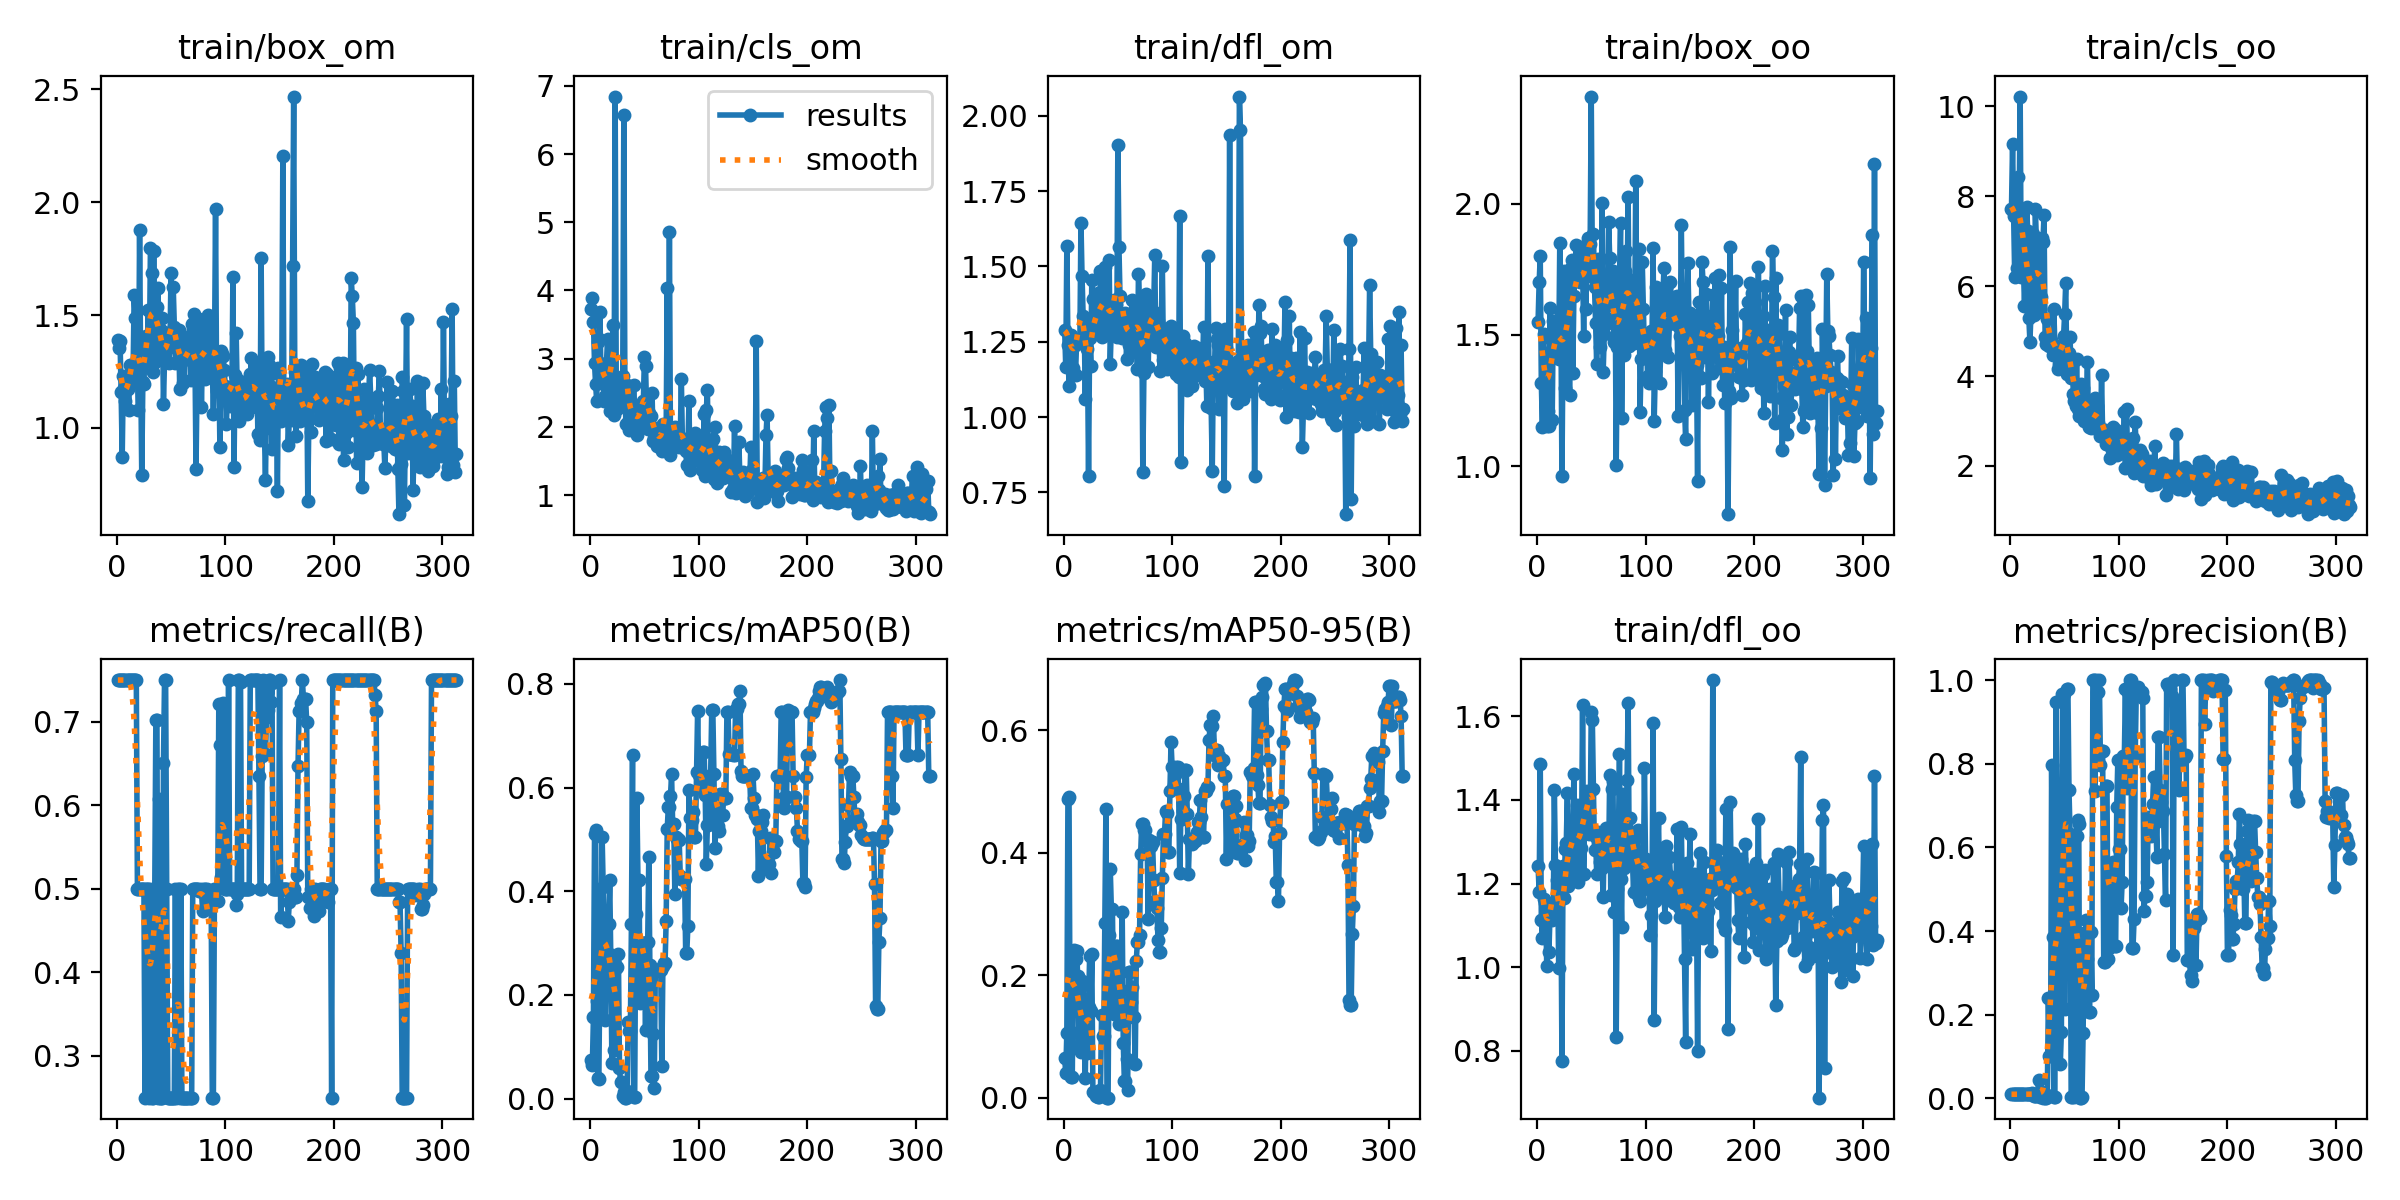

Values plotted in this chart, from the file beside it:
epoch, train/box_om, train/cls_om, train/dfl_om, train/box_oo, train/cls_oo, train/dfl_oo, metrics/precision(B), metrics/recall(B), metrics/mAP50(B), metrics/mAP50-95(B), val/box_om, val/cls_om, val/dfl_om, val/box_oo, val/cls_oo, val/dfl_oo, lr/pg0, lr/pg1, lr/pg2
1, 1.391, 3.721, 1.289, 1.55, 7.719, 1.242, 0.00976, 0.75, 0.07528, 0.06466, 0.5957, 3.081, 1.046, 0.9921, 5.201, 1.162, 3.334e-05, 3.334e-05, 3.334e-05
2, 1.355, 3.887, 1.165, 1.701, 9.157, 1.18, 0.01021, 0.75, 0.0649, 0.0408, 0.6367, 3.055, 1.019, 0.8531, 5.15, 1.109, 8.3267e-05, 8.3267e-05, 8.3267e-05
3, 1.386, 3.532, 1.566, 1.8, 7.562, 1.487, 0.01044, 0.75, 0.1575, 0.1065, 0.494, 2.978, 0.848, 0.6566, 5.08, 0.8801, 0.0001331, 0.0001331, 0.0001331
4, 1.159, 2.93, 1.239, 1.315, 6.202, 1.112, 0.01005, 0.75, 0.5102, 0.4876, 0.4867, 2.987, 0.8363, 0.7092, 5.091, 0.8891, 0.0001828, 0.0001828, 0.0001828
5, 0.8727, 2.621, 1.103, 1.148, 7.543, 1.07, 0.00984, 0.75, 0.5179, 0.4909, 0.5289, 3.049, 0.8866, 0.7742, 5.107, 0.8911, 0.0002325, 0.0002325, 0.0002325
6, 1.229, 2.382, 1.268, 1.505, 6.404, 1.164, 0.00975, 0.75, 0.1875, 0.1098, 0.4844, 3.031, 0.8934, 0.891, 5.164, 0.9596, 0.000282, 0.000282, 0.000282
7, 1.176, 3.241, 1.271, 1.33, 8.421, 1.153, 0.00972, 0.75, 0.03916, 0.034, 0.5286, 3.046, 0.897, 0.8458, 5.153, 0.9268, 0.0003314, 0.0003314, 0.0003314
8, 1.12, 3.292, 1.224, 1.431, 7.56, 1.143, 0.00978, 0.75, 0.03824, 0.03362, 0.5115, 3.03, 0.9177, 0.8555, 5.157, 0.9378, 0.0003808, 0.0003808, 0.0003808
9, 1.205, 3.679, 1.163, 1.154, 10.22, 1.002, 0.00981, 0.75, 0.2702, 0.2385, 0.591, 3.045, 0.9852, 0.9916, 5.217, 1.062, 0.00043, 0.00043, 0.00043
10, 1.173, 2.639, 1.237, 1.21, 6.199, 1.145, 0.01005, 0.75, 0.2912, 0.2413, 0.7503, 2.986, 0.9701, 0.8534, 5.152, 1.033, 0.0004791, 0.0004791, 0.0004791
11, 1.077, 2.732, 1.141, 1.154, 7.696, 1.037, 0.01051, 0.75, 0.5056, 0.2262, 0.7208, 2.939, 0.9515, 0.8887, 5.141, 0.8701, 0.0005282, 0.0005282, 0.0005282
12, 1.278, 2.666, 1.252, 1.604, 6.461, 1.125, 0.01051, 0.75, 0.4077, 0.2393, 0.7789, 2.931, 0.9726, 1.01, 5.162, 0.9084, 0.0005771, 0.0005771, 0.0005771
13, 1.28, 2.378, 1.252, 1.483, 5.556, 1.141, 0.00972, 0.75, 0.3073, 0.1991, 1.2, 3.188, 1.583, 1.382, 5.333, 1.273, 0.0006259, 0.0006259, 0.0006259
14, 1.207, 2.456, 1.254, 1.177, 6.712, 1.112, 0.00973, 0.75, 0.1523, 0.08611, 1.233, 3.273, 1.464, 1.2, 5.233, 1.335, 0.0006747, 0.0006747, 0.0006747
15, 1.238, 2.937, 1.246, 1.555, 7.75, 1.125, 0.00973, 0.75, 0.2723, 0.1022, 1.009, 3.312, 1.323, 1.187, 5.219, 1.517, 0.0007233, 0.0007233, 0.0007233
16, 1.588, 3.291, 1.646, 1.55, 7.221, 1.424, 0.00974, 0.75, 0.28, 0.07525, 1.099, 3.172, 1.381, 1.246, 5.245, 1.464, 0.0007719, 0.0007719, 0.0007719
17, 1.485, 2.591, 1.467, 1.455, 5.289, 1.244, 0.0104, 0.75, 0.3364, 0.1914, 1.458, 3.042, 1.583, 1.199, 5.141, 1.467, 0.0008203, 0.0008203, 0.0008203
18, 1.271, 2.238, 1.336, 1.528, 4.765, 1.208, 0.01146, 0.75, 0.4221, 0.185, 1.105, 2.929, 1.474, 1.607, 5.328, 1.712, 0.0008686, 0.0008686, 0.0008686
19, 1.267, 2.526, 1.31, 1.45, 5.429, 1.224, 0.01017, 0.5, 0.2691, 0.0884, 1.252, 3.039, 1.457, 1.442, 5.464, 1.748, 0.0009169, 0.0009169, 0.0009169
20, 1.078, 2.303, 1.06, 1.409, 6.066, 0.9981, 0.0124, 0.5, 0.06946, 0.03287, 1.203, 3.071, 1.49, 1.494, 5.506, 1.602, 0.000965, 0.000965, 0.000965
21, 1.875, 3.499, 1.3, 1.851, 7.164, 1.183, 0.00951, 0.5, 0.2499, 0.1465, 1.165, 3.006, 1.785, 1.477, 5.592, 1.477, 0.001013, 0.001013, 0.001013
22, 1.268, 2.169, 1.227, 1.582, 5.364, 1.19, 0.00673, 0.5, 0.09412, 0.07381, 1.219, 2.957, 2.167, 1.5, 5.23, 1.746, 0.001061, 0.001061, 0.001061
23, 0.7933, 6.843, 0.8027, 0.9612, 7.719, 0.7764, 0.00668, 0.5, 0.2595, 0.1482, 1.039, 2.551, 1.897, 1.136, 5.042, 1.581, 0.001109, 0.001109, 0.001109
24, 1.201, 2.66, 1.263, 1.478, 6.984, 1.242, 0.00686, 0.5, 0.2527, 0.2318, 1.598, 2.723, 2.611, 1.178, 5.084, 1.622, 0.001157, 0.001157, 0.001157
25, 1.194, 2.266, 1.17, 1.745, 5.42, 1.166, 0.00743, 0.5, 0.2534, 0.1419, 1.586, 3.012, 2.356, 1.944, 5.673, 2.208, 0.001204, 0.001204, 0.001204
26, 1.37, 2.396, 1.453, 1.299, 6.253, 1.283, 0.04505, 0.25, 0.2787, 0.2357, 1.532, 2.42, 1.924, 1.934, 5.654, 2.414, 0.001252, 0.001252, 0.001252
27, 1.409, 2.521, 1.391, 1.481, 5.501, 1.298, 0.00442, 0.5, 0.05827, 0.00932, 4.209, 3.878, 19.77, 3.616, 7.266, 8.2, 0.001299, 0.001299, 0.001299
28, 1.348, 2.365, 1.324, 1.675, 5.748, 1.416, 0.01486, 0.5, 0.03123, 0.0099, 4.358, 5.459, 38.9, 3.317, 6.491, 9.415, 0.001347, 0.001347, 0.001347
29, 1.523, 2.66, 1.305, 1.702, 7.077, 1.194, 0.01486, 0.5, 0.03123, 0.0099, 4.358, 5.459, 38.9, 3.317, 6.491, 9.415, 0.001394, 0.001394, 0.001394
30, 1.296, 2.744, 1.279, 1.272, 6.991, 1.212, 0.0022, 0.25, 0.00594, 0.0039, 3.3, 6.39, 15.69, 3.311, 7.982, 19.35, 0.001441, 0.001441, 0.001441
31, 1.799, 6.568, 1.326, 1.755, 7.587, 1.31, 0.00556, 0.5, 0.01228, 0.00546, 4.179, 23, 31.73, 3.026, 9.418, 14.29, 0.001488, 0.001488, 0.001488
32, 1.687, 2.439, 1.411, 1.786, 4.865, 1.239, 0.0022, 0.25, 0.00184, 0.00129, 2.5, 23.41, 16.9, 3.155, 8.477, 9.29, 0.001535, 0.001535, 0.001535
33, 1.249, 2.043, 1.283, 1.354, 4.71, 1.312, 0.0022, 0.25, 0.00184, 0.00129, 2.5, 23.41, 16.9, 3.155, 8.477, 9.29, 0.001582, 0.001582, 0.001582
34, 1.785, 2.615, 1.485, 1.65, 5.264, 1.461, 0.00726, 0.5, 0.01509, 0.01277, 2.021, 18.74, 10.76, 1.903, 10.16, 6.754, 0.001613, 0.001613, 0.001613
35, 1.293, 2.071, 1.264, 1.729, 4.692, 1.283, 0.2404, 0.5, 0.1477, 0.1361, 1.538, 6.963, 4.302, 1.997, 7.852, 3.255, 0.001613, 0.001613, 0.001613
36, 1.437, 1.958, 1.341, 1.843, 4.664, 1.287, 0.1024, 0.7022, 0.1308, 0.1016, 1.325, 5.426, 2.768, 1.493, 6.823, 2.093, 0.001611, 0.001611, 0.001611
37, 1.534, 2.213, 1.482, 1.711, 4.81, 1.387, 0.1024, 0.7022, 0.1308, 0.1016, 1.325, 5.426, 2.768, 1.493, 6.823, 2.093, 0.001609, 0.001609, 0.001609
38, 1.621, 2.17, 1.498, 1.739, 4.664, 1.204, 0.7961, 0.25, 0.336, 0.2859, 1.278, 3.569, 2.755, 1.998, 5.774, 2.972, 0.001608, 0.001608, 0.001608
39, 1.324, 2.066, 1.284, 1.706, 4.472, 1.261, 0.3859, 0.6078, 0.6625, 0.4717, 1.559, 2.304, 2.732, 1.9, 4.432, 2.639, 0.001606, 0.001606, 0.001606
40, 1.391, 2.611, 1.322, 1.702, 5.494, 1.231, 0.00231, 0.25, 0.0023, 0.00046, 3.897, 29.73, 28.64, 4.525, 7.073, 48.51, 0.001604, 0.001604, 0.001604
41, 1.432, 2.264, 1.359, 1.836, 4.676, 1.284, 0.00231, 0.25, 0.0023, 0.00046, 3.897, 29.73, 28.64, 4.525, 7.073, 48.51, 0.001603, 0.001603, 0.001603
42, 1.489, 2.135, 1.52, 1.781, 4.529, 1.628, 0.9473, 0.25, 0.3567, 0.2667, 1.225, 3.435, 2.013, 1.79, 4.589, 2.59, 0.001601, 0.001601, 0.001601
43, 1.105, 1.877, 1.177, 1.494, 4.664, 1.223, 0.6563, 0.6506, 0.5806, 0.3742, 1.061, 4.757, 1.747, 1.706, 6.471, 3.303, 0.001599, 0.001599, 0.001599
44, 1.302, 1.969, 1.303, 1.819, 4.148, 1.394, 0.2391, 0.75, 0.4226, 0.3091, 1.062, 5.432, 1.431, 1.444, 5.977, 2.041, 0.001598, 0.001598, 0.001598
45, 1.297, 2.186, 1.328, 1.599, 4.266, 1.323, 0.2391, 0.75, 0.4226, 0.3091, 1.062, 5.432, 1.431, 1.444, 5.977, 2.041, 0.001596, 0.001596, 0.001596
46, 1.42, 2.065, 1.388, 1.841, 4.461, 1.42, 0.08336, 0.5, 0.1852, 0.1366, 1.324, 6.108, 2.078, 1.408, 5.933, 1.641, 0.001594, 0.001594, 0.001594
47, 1.387, 2.175, 1.363, 1.869, 4.307, 1.383, 0.1595, 0.25, 0.2761, 0.212, 1.456, 11.63, 3.418, 1.803, 7.748, 2.144, 0.001593, 0.001593, 0.001593
48, 1.287, 2.27, 1.374, 1.724, 4.578, 1.317, 0.9661, 0.25, 0.2994, 0.2481, 1.691, 13.6, 3.955, 1.296, 8.812, 1.708, 0.001591, 0.001591, 0.001591
49, 1.381, 2.378, 1.266, 1.847, 4.88, 1.334, 0.9661, 0.25, 0.2994, 0.2481, 1.691, 13.6, 3.955, 1.296, 8.812, 1.708, 0.001589, 0.001589, 0.001589
50, 1.688, 3.022, 1.902, 2.409, 5.383, 1.609, 0.214, 0.25, 0.2602, 0.2126, 1.567, 12.36, 2.216, 1.356, 8.333, 1.456, 0.001588, 0.001588, 0.001588
51, 1.421, 2.899, 1.564, 1.758, 6.074, 1.591, 0.7415, 0.25, 0.133, 0.1212, 1.222, 11.59, 1.562, 1.196, 8.167, 1.345, 0.001586, 0.001586, 0.001586
52, 1.624, 2.235, 1.401, 1.886, 4.052, 1.426, 0.9791, 0.25, 0.3029, 0.1767, 0.9695, 3.055, 1.387, 1.871, 4.573, 1.563, 0.001584, 0.001584, 0.001584
53, 1.449, 1.972, 1.33, 1.683, 4.073, 1.28, 0.9791, 0.25, 0.3029, 0.1767, 0.9695, 3.055, 1.387, 1.871, 4.573, 1.563, 0.001583, 0.001583, 0.001583
54, 1.286, 2.205, 1.261, 1.547, 4.522, 1.311, 0.7361, 0.5, 0.4658, 0.3042, 1.137, 3.068, 1.314, 1.261, 3.571, 1.48, 0.001581, 0.001581, 0.001581
55, 1.354, 2.156, 1.327, 1.389, 4.862, 1.223, 0.6314, 0.25, 0.2579, 0.08909, 1.431, 5.487, 1.333, 1.682, 4.04, 1.737, 0.001579, 0.001579, 0.001579
56, 1.377, 2.158, 1.338, 1.788, 3.956, 1.323, 0.0034, 0.5, 0.04363, 0.02803, 2.042, 14.54, 2.252, 2.097, 4.219, 1.92, 0.001578, 0.001578, 0.001578
57, 1.433, 2.497, 1.344, 1.781, 4.278, 1.316, 0.0034, 0.5, 0.04363, 0.02803, 2.042, 14.54, 2.252, 2.097, 4.219, 1.92, 0.001576, 0.001576, 0.001576
58, 1.171, 1.793, 1.192, 1.452, 3.611, 1.252, 0.5953, 0.25, 0.1242, 0.06421, 2.366, 32.91, 2.899, 3.112, 4.747, 3.753, 0.001575, 0.001575, 0.001575
59, 1.308, 1.835, 1.324, 1.498, 3.44, 1.261, 0.0036, 0.5, 0.01999, 0.01277, 2.029, 39.5, 2.491, 2.577, 4.002, 2.448, 0.001573, 0.001573, 0.001573
60, 1.393, 1.895, 1.24, 2.004, 3.343, 1.237, 0.6263, 0.25, 0.2479, 0.2055, 1.907, 33.07, 2.318, 3.02, 3.626, 3.53, 0.001571, 0.001571, 0.001571
... 253 more rows
